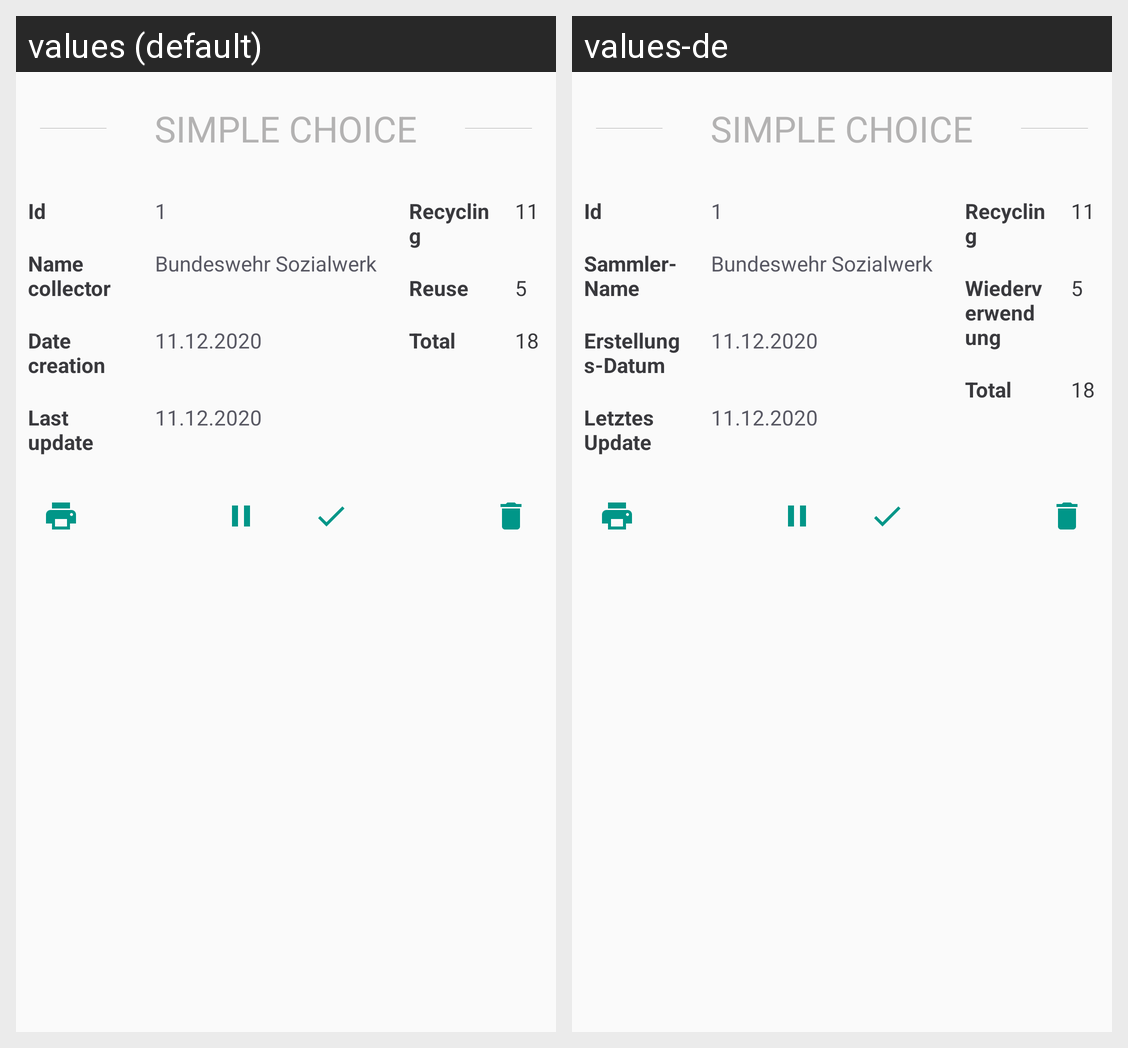

The same Android screen rendered under two of its app's locales, left to right. List the strings drawn on it with the default value and each locale's translation.
Android screen res/layout/fragment_record_new_new.xml rendered under 2 locales, left to right: values (default), values-de. Device: Nexus 5 (rendered at 1080×1920; each locale shown at half size, 540×960, under a caption strip naming it); theme AppTheme.
Strings drawn on this screen, with the default value and each locale's value (text and hints the layout hard-codes, and strings that could not be matched under every locale, appear in the picture but are not listed):

id
  values: Id
  values-de: Id

name_collector
  values: Name collector
  values-de: Sammler-Name

date_creation
  values: Date creation
  values-de: Erstellungs-Datum

date_last_update
  values: Last update
  values-de: Letztes Update

recycling
  values: Recycling
  values-de: Recycling

reuse
  values: Reuse
  values-de: Wiederverwendung

total
  values: Total
  values-de: Total
